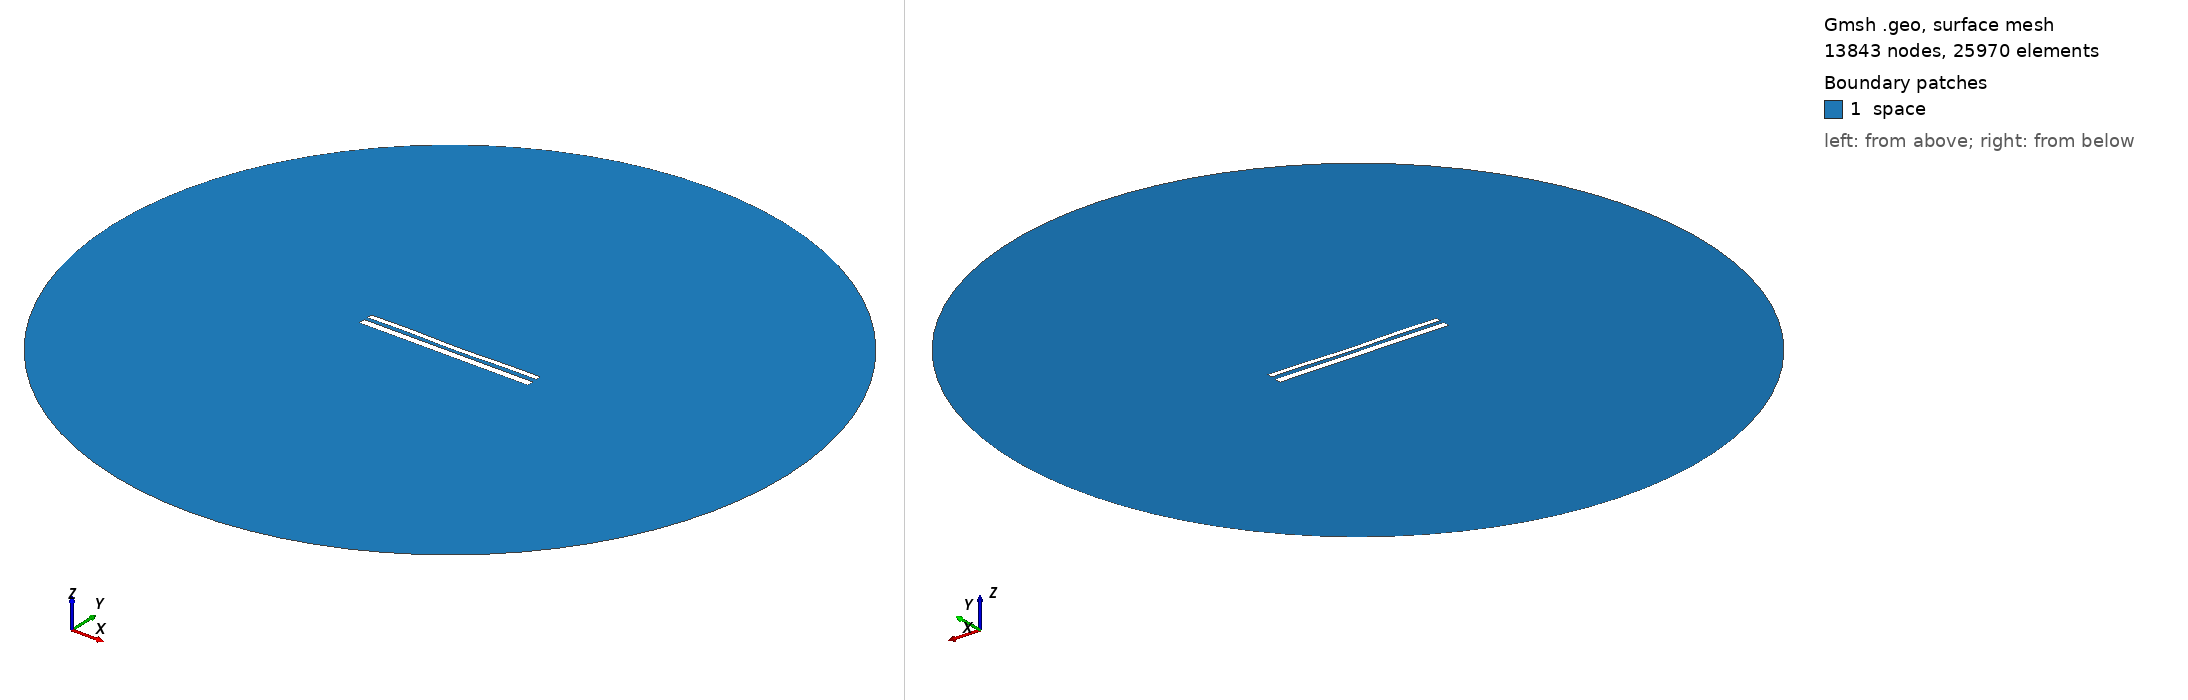

Gmsh geometry script, surface-meshed: 13843 nodes, 25970 surface elements. Boundary patches (legend numbers): 1 space. Left view from above one corner, right view from below the opposite corner. Legend entries are the model's physical surfaces. The drawing asked Gmsh for element sizes between 1% and 20% of the model's largest extent; the script's own settings can give other sizes.

=== 11145.geo (drawn) ===
//---------------------------------------
// Geometry kernel
//---------------------------------------

SetFactory("OpenCASCADE");



//---------------------------------------
// Parameters of the geometry
//---------------------------------------

// Overetch of the upper plate
overetch = 0.375;

// Distance between the plates
distance = 2.0;

// Discretization over the x axis (for the deformation)
nx = 50; 

// Length of the plate
L = 100 - overetch; 

// Number of modes
n = 4; 

// 1st mode coefficient
coeff(1) = 0.15;
beta(1) = 0.596864 * 3.1415926535 / L;

// 2nd mode coefficient
coeff(2) = -0.15;
beta(2) = 1.49418 * 3.1415926535 / L;

// 3rd mode coefficient
coeff(3) = 0.07499999999999998;
beta(3) = 2.50025 * 3.1415926535 / L;

// 4th mode coefficient
coeff(4) = 0.15;
beta(4) = 3.49999 * 3.1415926535 / L;



//---------------------------------------
// Upper plate (deformed rectangle)
//---------------------------------------

// Coordiantes of the upper plate
xmin = -50;
xmax = 50 - overetch;

// Height of the upper plate
yheight = 4 - 2 * overetch;

// Indexes of the points
UpperID[] = {};
LowerID[] = {};
LeftID[] = {};
RightID[] = {};

// Point index
p = 1;

// Horizontal edges
For i In {1:nx}
    x = xmin + (i-1)*(xmax - xmin)/(nx-1);

    y_bottom = distance / 2 + overetch;
    For j In {1:n}
        C = (Cosh(beta(j)*L) + Cos(beta(j)*L)) / (Sinh(beta(j)*L) + Sin(beta(j)*L));
        y_bottom  = y_bottom + coeff(j) * (Cosh(beta(j)*(x+50)) - Cos(beta(j)*(x+50)) - C * (Sinh(beta(j)*(x+50)) - Sin(beta(j)*(x+50))));
    EndFor

    y_top = y_bottom + yheight;

    Point(p) = {x, y_top, 0, 1.0};
    UpperID[i] = p;
    p = p + 1;

    Point(p) = {x, y_bottom, 0, 1.0};
    LowerID[i] = p;
    p = p + 1;
EndFor

// Create point lists
UpperPts[] = {}; LowerPts[] = {};
For i In {1:nx}
  UpperPts[] += {UpperID[i]};
  LowerPts[] += {LowerID[i]};
EndFor

// Build splines
Spline(1) = {UpperPts[]};
Spline(2) = {LowerPts[]};
Line(3) = {LowerPts[nx-1], UpperPts[nx-1]};
Line(4) = {LowerPts[0], UpperPts[0]};

// Build the plane surface
Curve Loop(1) = {2, 3, -1, -4};
Plane Surface(1) = {1};



//---------------------------------------
// Lower plate (rectangle)
//---------------------------------------

// Vertices
Point(1001) = {-50, -1, 0, 1.0};
Point(1002) = { 50, -1, 0, 1.0};
Point(1003) = { 50,  -5, 0, 1.0};
Point(1004) = {-50,  -5, 0, 1.0};

// Edges
Line(5) = {1001, 1002};
Line(6) = {1002, 1003};
Line(7) = {1003, 1004};
Line(8) = {1004, 1001};

// Plane surface
Line Loop(2) = {5, 6, 7, 8};
Plane Surface(2) = {2}; 



//---------------------------------------
// Outer (fictious) boundary
//---------------------------------------

// Points
Point(1005) = {0, 0, 0};       // Center
Point(1006) = {200, 0, 0};     // Start point
Point(1007) = {0, 200, 0};     // 90 degrees
Point(1008) = {-200, 0, 0};    // 180 degrees
Point(1009) = {0, -200, 0};    // 270 degrees

// Circle arcs (each needs start, center, end)
Circle(9) = {1006, 1005, 1007};
Circle(10) = {1007, 1005, 1008};
Circle(11) = {1008, 1005, 1009};
Circle(12) = {1009, 1005, 1006};

// Plane surface for the entire domain
Curve Loop(3) = {9, 10, 11, 12};
Surface(3) = {3};

// Subtract the plates from the whole domain to obtain the actual domain where we want to solve the equations
BooleanDifference{ Surface{3}; Delete; }{ Surface{1}; Surface{2}; Delete; }




//---------------------------------------
// Transfinite Lines/Curves
//---------------------------------------

// Set the number of points on the boundaries
r = 7;

// Plates
Transfinite Curve {1, 2} = 50*r Using Progression 1;
Transfinite Curve {3, 4} = 2*r Using Progression 1;
Transfinite Line {5, 7} = 50*r Using Progression 1;
Transfinite Line {6, 8} = 2*r Using Progression 1;

// Outer boundary
Transfinite Line {9, 10, 11, 12} = 20 Using Progression 1;



//---------------------------------------
// Physical groups
//---------------------------------------                

// Physical curves (boundaries)
Physical Line("force_segment", 10) = {2};
Physical Line("upper_plate", 11) = {1, 3, 4};
Physical Line("lower_plate", 12) = {5, 6, 7, 8};
Physical Line("boundary", 20) = {9, 10, 11, 12};

// Physical Surfaces
Physical Surface("space", 30) = {3};



//---------------------------------------
// 6. Generate the Mesh
//---------------------------------------

// 2D mesh generation
Mesh 2;
